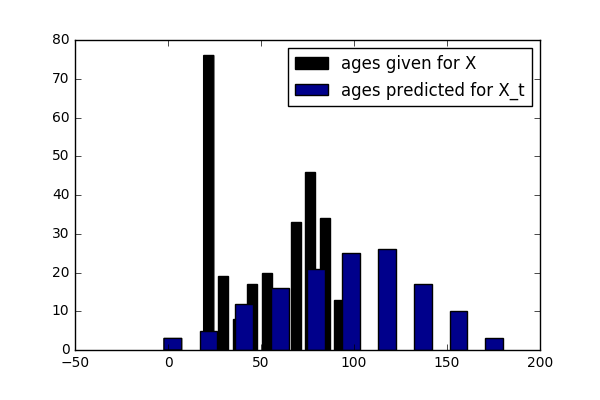

Data behind this chart, as committed beside it:
ID, PREDICTION
1, 131
2, 58
3, 122
4, 117
5, 67
6, 99
7, 84
8, 125
9, 117
10, 47
11, 123
12, 67
13, 115
14, 97
15, 52
16, 68
17, 80
18, 147
19, 89
20, 68
21, 141
22, 86
23, 121
24, 144
25, 131
26, 123
27, 134
28, 114
29, 120
30, 35
31, 176
32, 72
33, 96
34, 86
35, 106
36, 109
37, 84
38, 68
39, 104
40, 41
41, 166
42, 112
43, 88
44, 41
45, 16
46, 90
47, 158
48, 134
49, 36
50, 63
51, 97
52, 38
53, 88
54, 147
55, 93
56, 58
57, 107
58, 140
59, 95
60, 102
... 78 more rows
